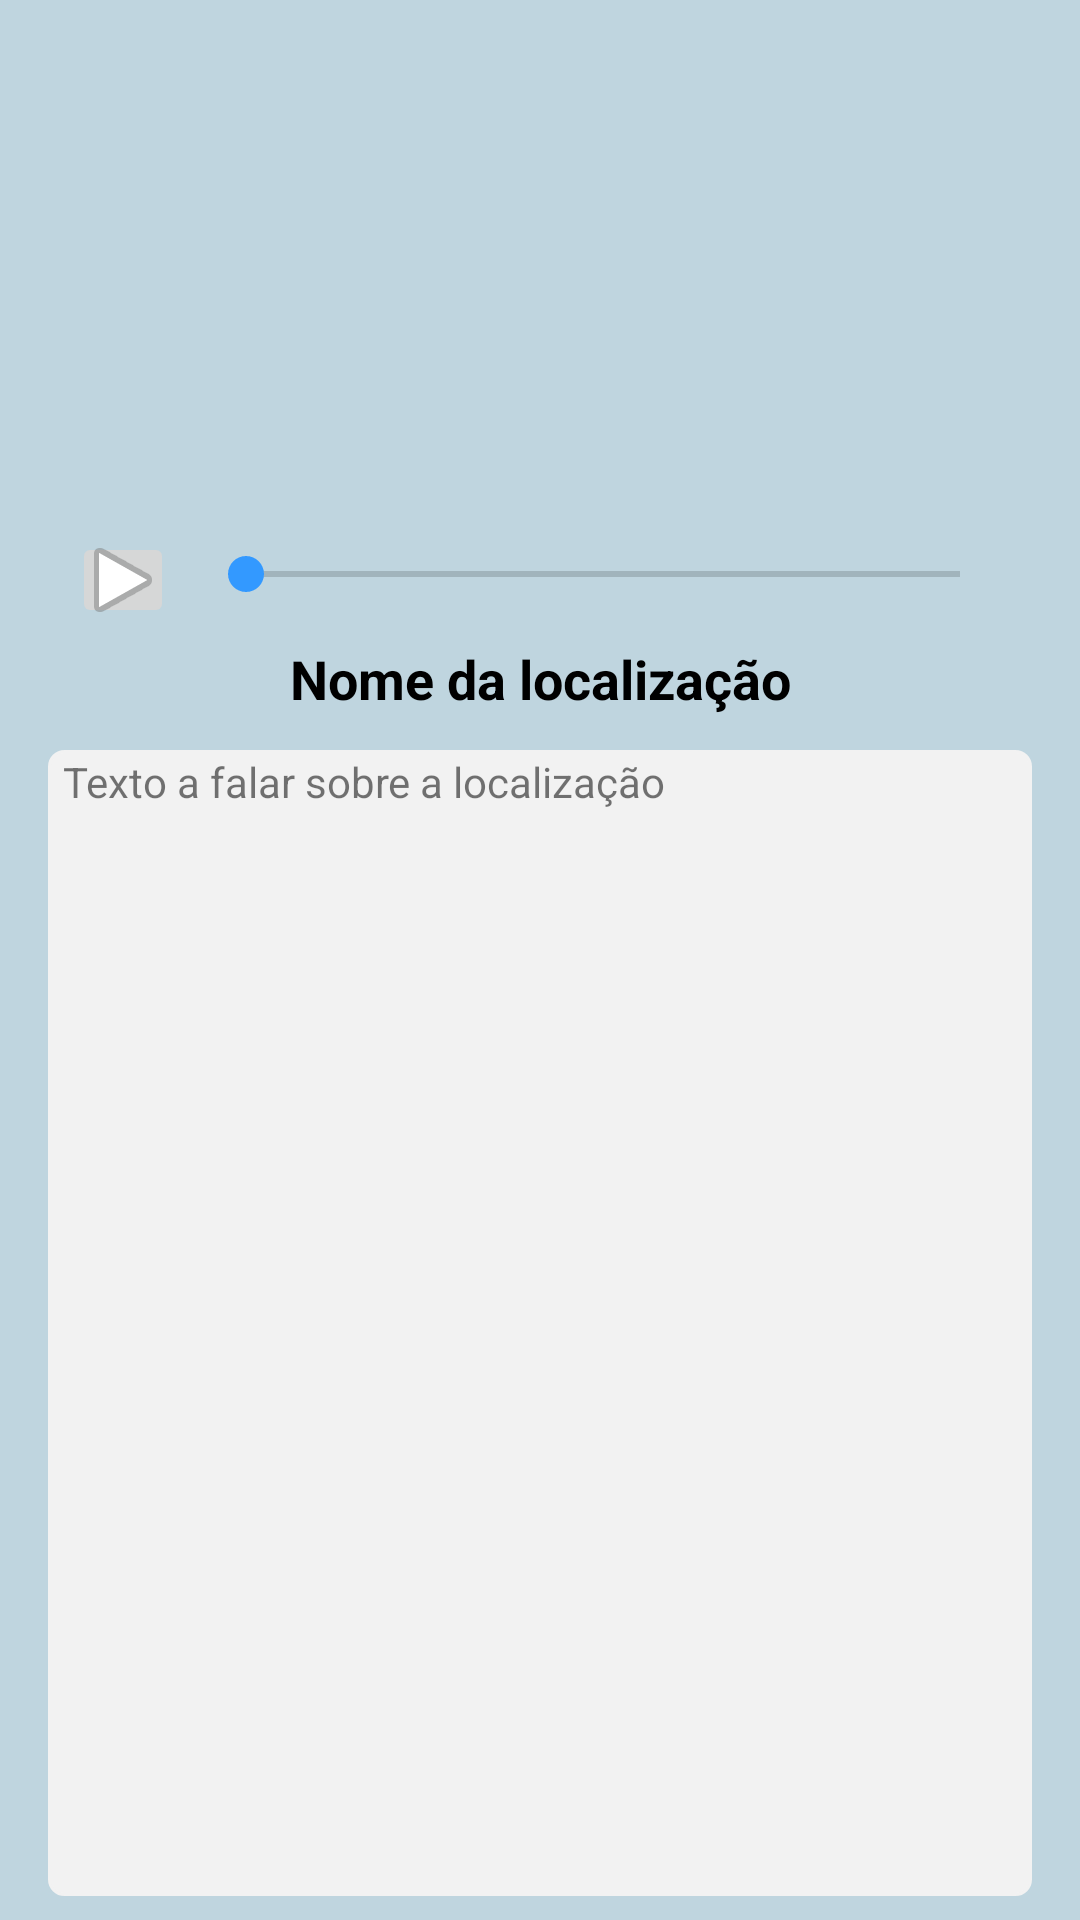

Reconstruct the res/layout file that produces this screen, plus the resources it refers to.
<!-- AndroidManifest.xml: application theme AppTheme -->
<!-- res/layout/activity_item_info.xml -->
<?xml version="1.0" encoding="utf-8"?>

<android.support.constraint.ConstraintLayout xmlns:android="http://schemas.android.com/apk/res/android"
    xmlns:app="http://schemas.android.com/apk/res-auto"
    xmlns:tools="http://schemas.android.com/tools"
    android:layout_width="match_parent"
    android:layout_height="match_parent"
    tools:context="com.iscte.guide.ItemInfo"
    android:background="@color/background_color">

    <TextView
        android:id="@+id/textViewDesc"
        android:layout_width="0dp"
        android:layout_height="0dp"
        android:layout_marginBottom="8dp"
        android:layout_marginEnd="16dp"
        android:layout_marginStart="16dp"
        android:layout_marginTop="8dp"
        android:background="@drawable/rounded_textview"
        android:paddingBottom="8dp"
        android:scrollbars="vertical"
        android:text="Texto a falar sobre a localização"
        app:layout_constraintBottom_toBottomOf="parent"
        app:layout_constraintEnd_toEndOf="parent"
        app:layout_constraintStart_toStartOf="parent"
        app:layout_constraintTop_toBottomOf="@+id/textViewTitle" />

    <TextView
        android:id="@+id/textViewTitle"
        android:layout_width="343dp"
        android:layout_height="28dp"

        android:layout_marginTop="8dp"
        android:fontFamily="sans-serif"
        android:text="Nome da localização"
        android:textAlignment="center"
        android:textColor="@color/textColorPrimary"
        android:textSize="18sp"
        android:textStyle="bold"
        app:layout_constraintEnd_toEndOf="@+id/seekBar"
        app:layout_constraintStart_toStartOf="@+id/buttonStartPlay"
        app:layout_constraintTop_toBottomOf="@+id/seekBar" />

    <SeekBar
        android:id="@+id/seekBar"
        android:layout_width="0dp"
        android:layout_height="29dp"


        android:layout_marginEnd="8dp"
        android:layout_marginStart="8dp"
        android:layout_marginTop="8dp"
        app:layout_constraintEnd_toEndOf="@+id/textViewDesc"
        app:layout_constraintStart_toEndOf="@+id/buttonStartPlay"
        app:layout_constraintTop_toBottomOf="@+id/animalImage" />

    <ImageButton
        android:id="@+id/buttonStartPlay"
        android:layout_width="34dp"
        android:layout_height="32dp"
        android:layout_marginStart="8dp"
        android:layout_marginTop="8dp"
        android:onClick="startAudio"
        app:layout_constraintBottom_toBottomOf="@+id/seekBar"
        app:layout_constraintStart_toStartOf="@+id/textViewDesc"
        app:layout_constraintTop_toTopOf="@+id/seekBar"
        app:layout_constraintVertical_bias="0.727"
        app:srcCompat="@android:drawable/ic_media_play" />

    <ImageView
        android:id="@+id/animalImage"
        android:layout_width="336dp"
        android:layout_height="161dp"
        android:layout_marginEnd="8dp"
        android:layout_marginStart="8dp"
        android:layout_marginTop="8dp"
        app:layout_constraintEnd_toEndOf="parent"
        app:layout_constraintRight_toRightOf="parent"
        app:layout_constraintStart_toStartOf="parent"
        app:layout_constraintTop_toTopOf="parent"
        app:srcCompat="@drawable/ic_stat_name" />

</android.support.constraint.ConstraintLayout>
<!-- resources referenced by this layout -->
<resources>
  <color name="background_color">#bfd5df</color>
  <color name="textColorPrimary">#000000</color>
  <!-- drawable rounded_textview (drawable) -->
  <?xml version="1.0" encoding="utf-8"?>
  <shape xmlns:android="http://schemas.android.com/apk/res/android" >
      <stroke
          android:width="1dp"
          android:color="@color/text_view_bg" />
  
      <solid android:color="@color/text_view_bg" />
  
      <padding
          android:left="5dp"
          android:right="5dp"
          android:top="1dp" />
  
      <corners android:radius="5dp" />
  </shape>
  <style name="AppTheme" parent="Theme.AppCompat.Light.DarkActionBar">
          
          <item name="colorPrimary">@color/colorPrimary</item>
          <item name="colorPrimaryDark">@color/colorPrimaryDark</item>
          <item name="colorAccent">@color/colorAccent</item>
          <item name="actionBarStyle">@style/MyActionBar</item>
          <item name="android:homeAsUpIndicator">@drawable/ic_action_back</item>
      </style>
  <color name="text_view_bg">#f2f2f2</color>
  <color name="colorPrimary">#FFFFFF</color>
  <color name="colorPrimaryDark">#E6E6E6</color>
  <color name="colorAccent">#3399ff</color>
  <style name="MyActionBar" parent="@style/Widget.AppCompat.ActionBar.Solid">
          <item name="titleTextStyle">@style/MyTitleTextStyle</item>
      </style>
  <style name="MyTitleTextStyle" parent="@style/TextAppearance.AppCompat.Widget.ActionBar.Title">
          <item name="android:textColor">@color/textColorPrimary</item>
      </style>
</resources>
